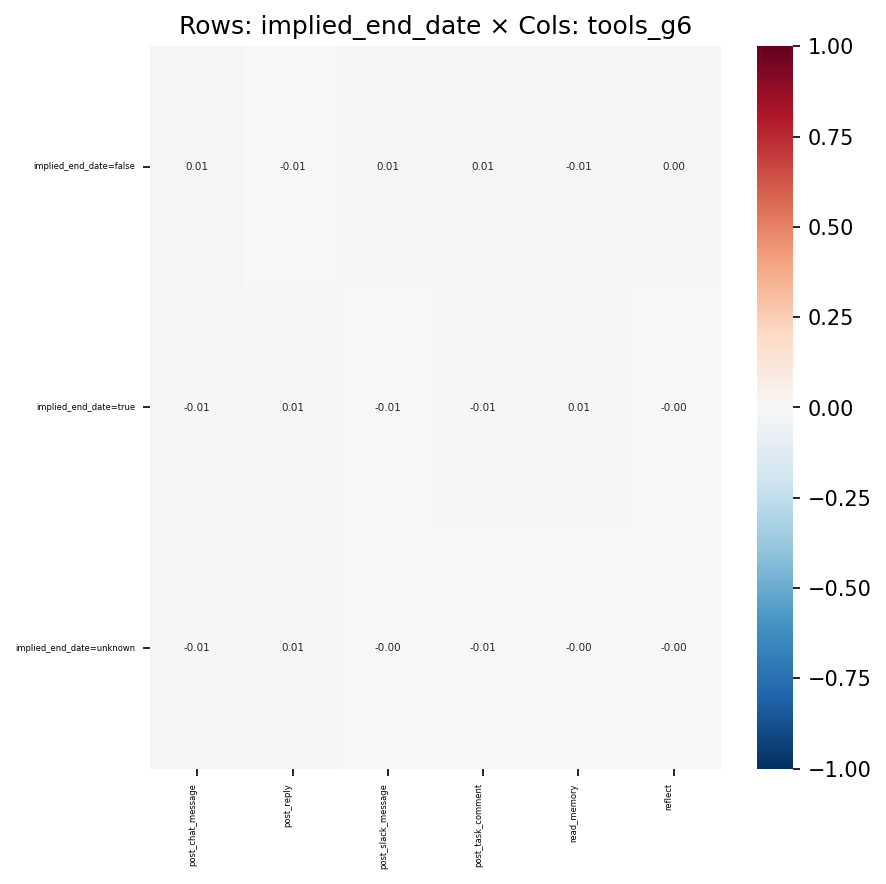

Values plotted in this chart, from the file beside it:
, post_chat_message, post_reply, post_slack_message, post_task_comment, read_memory, reflect
implied_end_date=false, 0.01255, -0.006939, 0.006206, 0.01417, -0.01071, 0.001783
implied_end_date=true, -0.01091, 0.005827, -0.005957, -0.01287, 0.0116, -0.001745
implied_end_date=unknown, -0.009059, 0.00599, -0.001787, -0.007546, -0.003206, -0.000352
